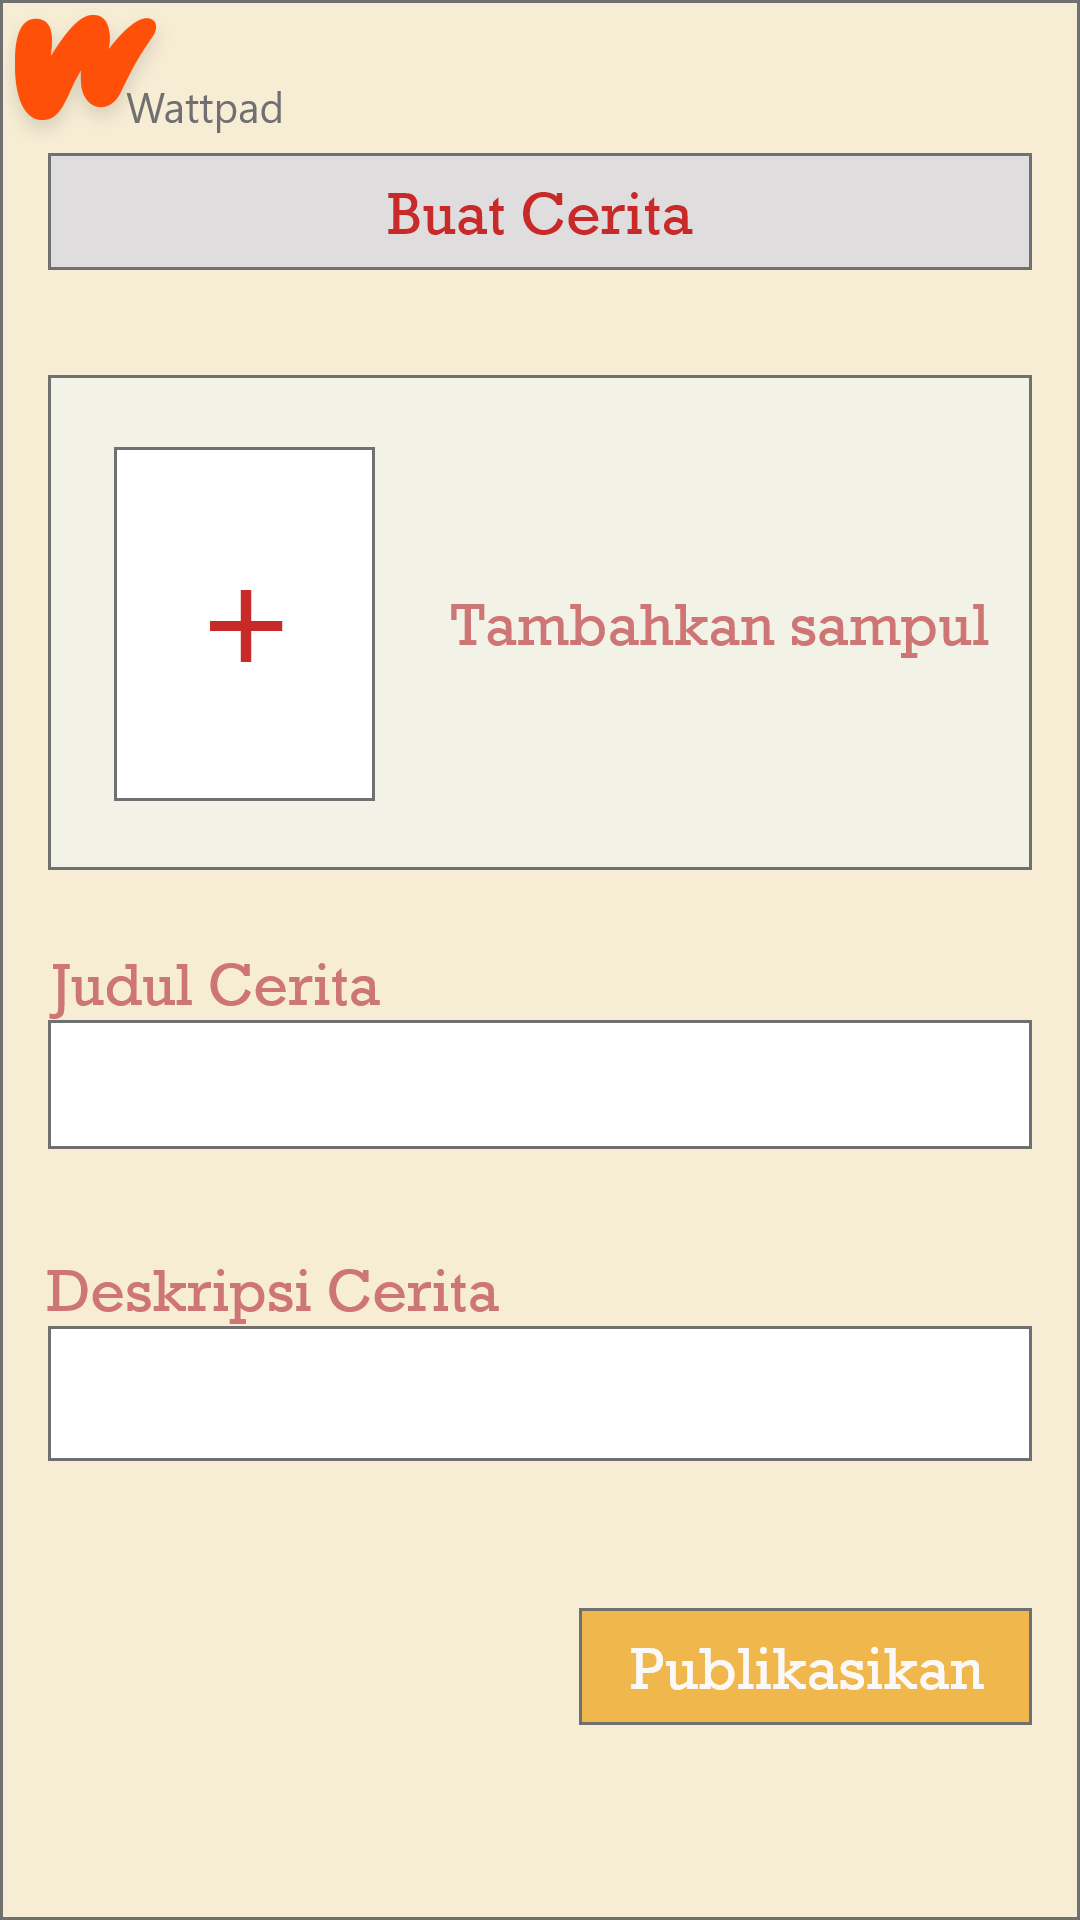

This screen was rendered from an Android layout file. Write that file and the resources it references.
<!-- AndroidManifest.xml: application theme Theme.WATTPAD -->
<!-- res/layout/buatcerita.xml -->
<?xml version="1.0" encoding="utf-8"?>
<androidx.constraintlayout.widget.ConstraintLayout xmlns:android="http://schemas.android.com/apk/res/android"
    xmlns:app="http://schemas.android.com/apk/res-auto"
    xmlns:tools="http://schemas.android.com/tools"
    android:background="@drawable/buatcerita"
    android:layout_width="match_parent"
    android:layout_height="match_parent">

</androidx.constraintlayout.widget.ConstraintLayout>
<!-- resources referenced by this layout -->
<resources>
  <!-- drawable buatcerita: png bitmap (drawable-hdpi, 31493 bytes) -->
  <style name="Theme.WATTPAD" parent="Theme.MaterialComponents.DayNight.DarkActionBar">
          
          <item name="colorPrimary">@color/purple_500</item>
          <item name="colorPrimaryVariant">@color/purple_700</item>
          <item name="colorOnPrimary">@color/white</item>
          
          <item name="colorSecondary">@color/teal_200</item>
          <item name="colorSecondaryVariant">@color/teal_700</item>
          <item name="colorOnSecondary">@color/black</item>
          
          <item name="android:statusBarColor" tools:targetApi="l">?attr/colorPrimaryVariant</item>
          
      </style>
  <color name="purple_500">#D57F78</color>
  <color name="purple_700">#FF3700B3</color>
  <color name="white">#FFFFFFFF</color>
  <color name="teal_200">#FF03DAC5</color>
  <color name="teal_700">#FF018786</color>
  <color name="black">#FF000000</color>
</resources>
